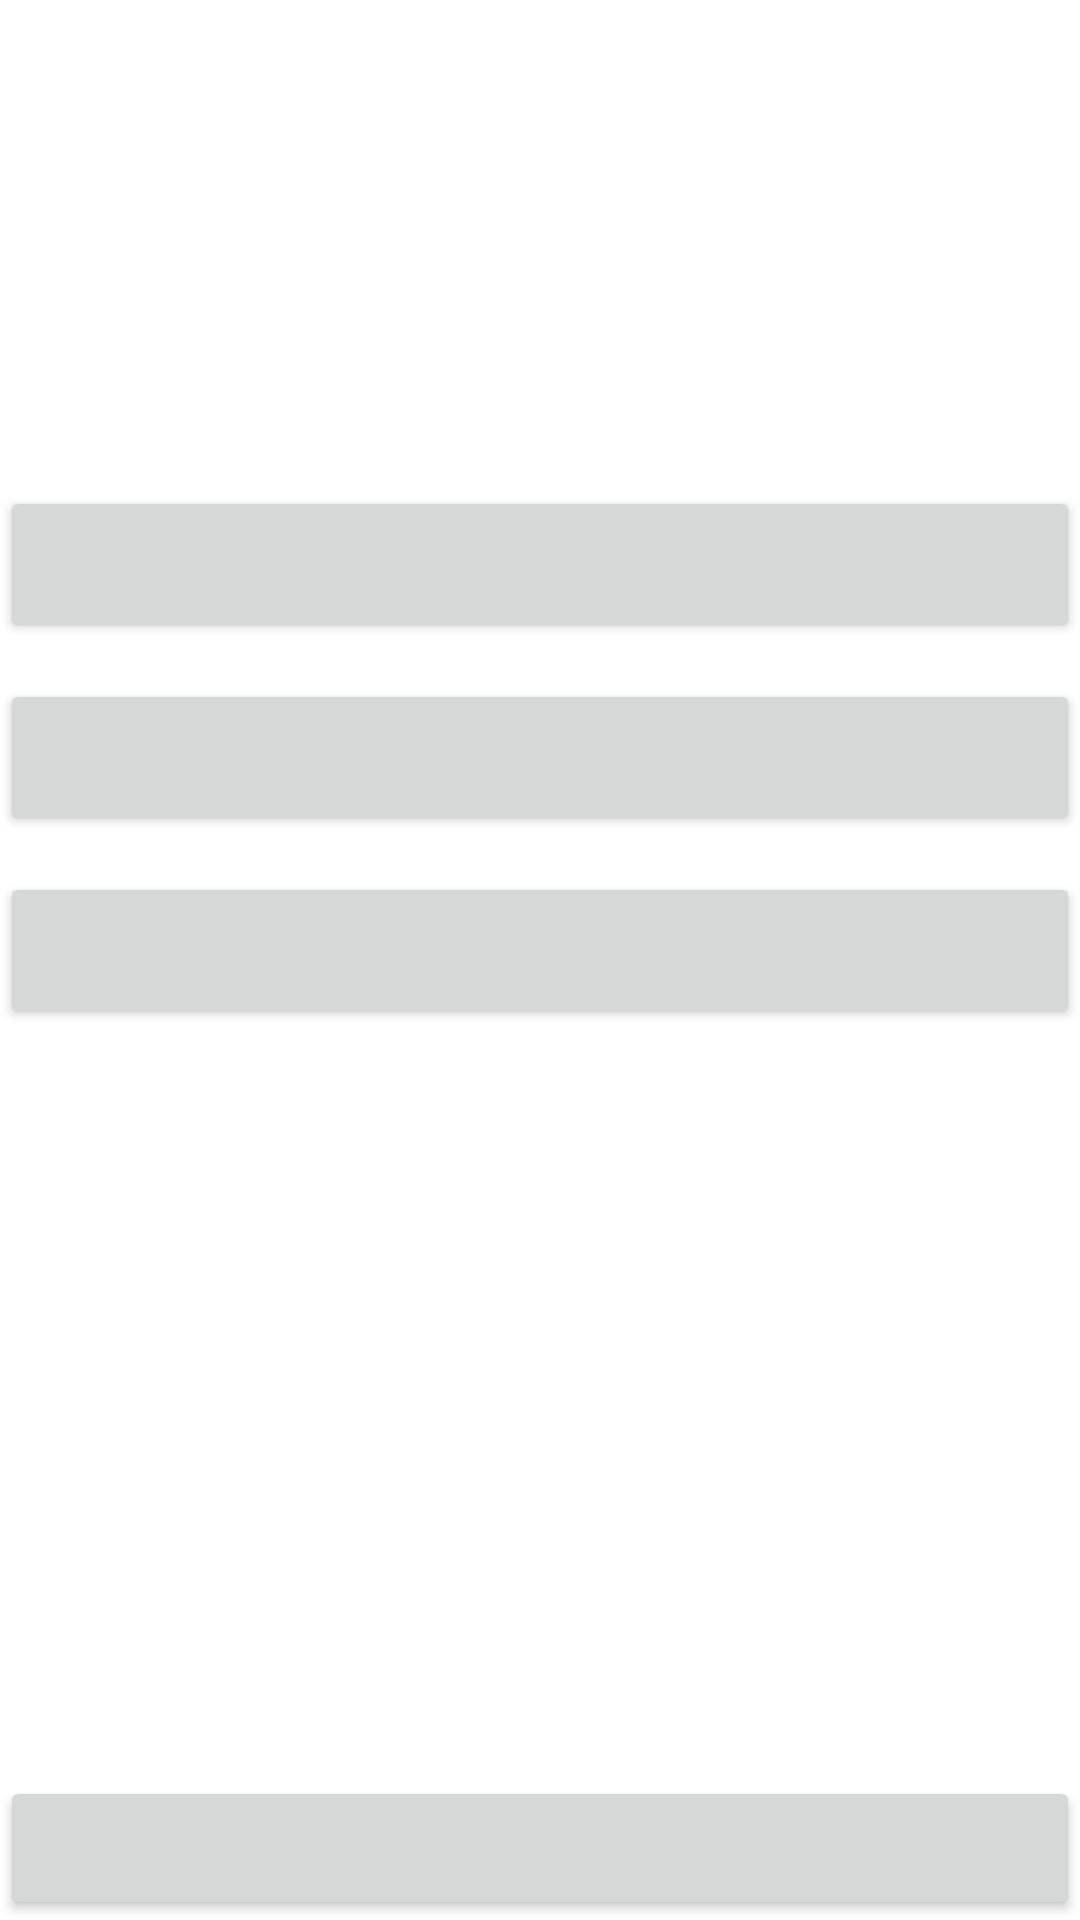

Write the Android layout XML for this screen, with the resource values it uses.
<!-- AndroidManifest.xml: application theme Theme.CiednerMabaleActivity -->
<!-- res/layout/activity_next_page.xml -->
<?xml version="1.0" encoding="utf-8"?>
<RelativeLayout xmlns:android="http://schemas.android.com/apk/res/android"
    android:layout_width="match_parent"
    android:layout_height="match_parent"
    android:orientation="vertical"
    >

    <LinearLayout
        android:layout_width="match_parent"
        android:layout_height="wrap_content"
        android:layout_marginTop="10dp">

        <TextView
            android:layout_width="match_parent"
            android:layout_height="wrap_content"
            android:gravity="center"
            android:textSize="24sp"/>
    </LinearLayout>

    <LinearLayout
        android:layout_width="match_parent"
        android:layout_height="wrap_content"
        android:orientation="vertical"
        android:layout_marginTop="150dp">

        <Button
            android:id="@+id/camera"
            android:layout_width="match_parent"
            android:layout_height="wrap_content"
            android:layout_marginTop="12dp"
            android:textSize="24sp" />

        <Button
            android:id="@+id/location"
            android:layout_width="match_parent"
            android:layout_height="wrap_content"
            android:layout_marginTop="12dp"
            android:textSize="24sp"/>

        <Button
            android:id="@+id/sound"
            android:layout_width="match_parent"
            android:layout_height="wrap_content"
            android:layout_marginTop="12dp"
            android:textSize="24sp"/>
    </LinearLayout>

    <Button
        android:id="@+id/back"
        android:layout_width="match_parent"
        android:layout_height="wrap_content"
        android:layout_alignParentBottom="true"
        android:textSize="20sp"
        android:layout_gravity="bottom" />

</RelativeLayout>
<!-- resources referenced by this layout -->
<resources>
  <style name="Theme.CiednerMabaleActivity" parent="Theme.MaterialComponents.DayNight.DarkActionBar">
          
          <item name="colorPrimary">@color/purple_500</item>
          <item name="colorPrimaryVariant">@color/purple_700</item>
          <item name="colorOnPrimary">@color/white</item>
          
          <item name="colorSecondary">@color/teal_200</item>
          <item name="colorSecondaryVariant">@color/teal_700</item>
          <item name="colorOnSecondary">@color/black</item>
          
          <item name="android:statusBarColor">?attr/colorPrimaryVariant</item>
          
      </style>
  <!-- not gathered from this repository: default colours our renderer supplied (Android Studio template values) -->
  <color name="purple_500">#FF6200EE</color>
  <color name="purple_700">#FF3700B3</color>
  <color name="teal_200">#FF03DAC5</color>
  <color name="teal_700">#FF018786</color>
  <color name="black">#FF000000</color>
  <color name="white">#FFFFFFFF</color>
</resources>
